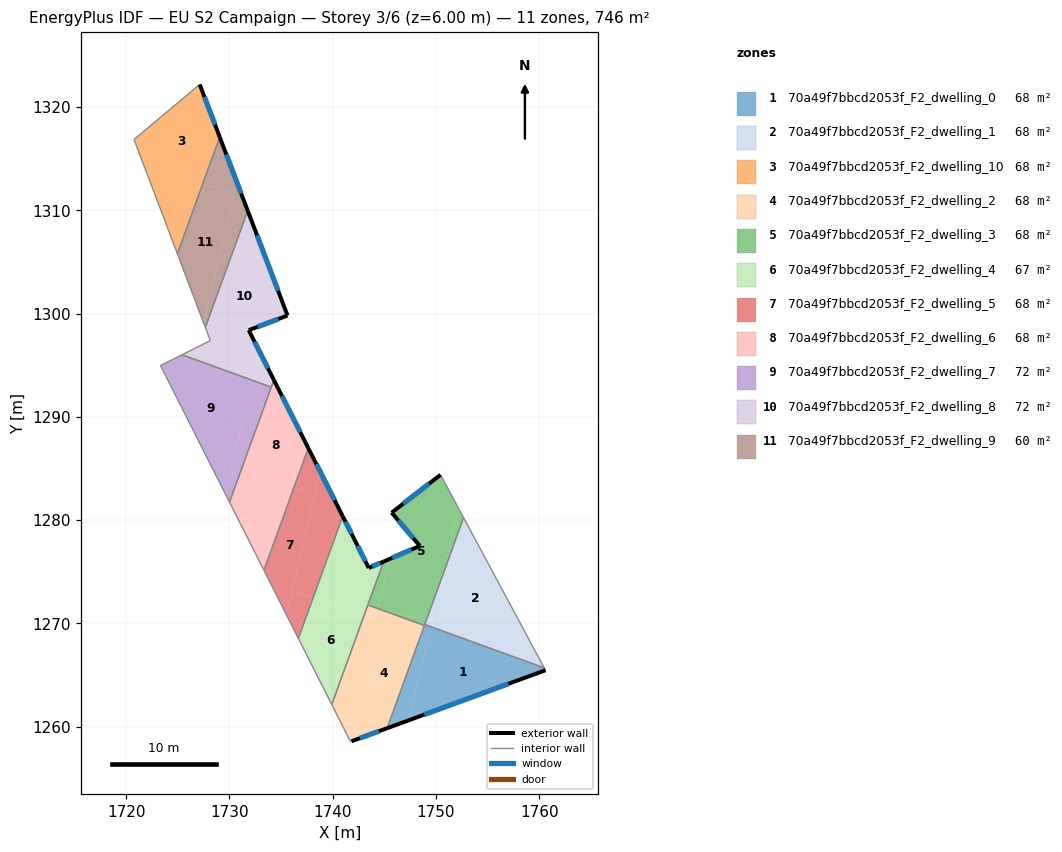
=== STOREY PLAN SPEC (per zone: floor XY polygon, exterior-wall plan segments, windows/doors) ===
zone 1: 70a49f7bbcd2053f_F2_dwelling_0  (67.8 m²)
  floor: (1760.50, 1265.69) (1760.61, 1265.47) (1747.36, 1260.62) (1749.48, 1269.61) (1750.15, 1269.45)
  floor: (1749.50, 1269.69) (1747.36, 1260.62) (1745.28, 1259.86) (1748.89, 1269.80) (1748.92, 1269.90)
  floor: (1750.15, 1269.45) (1749.48, 1269.61) (1749.50, 1269.69)
  exterior wall: (1745.28, 1259.86) – (1760.61, 1265.47)  [16.3 m]
    window: (1748.88, 1261.17) – (1757.01, 1264.15)  [13.8 m²]
  interior walls: 4
zone 2: 70a49f7bbcd2053f_F2_dwelling_1  (67.8 m²)
  floor: (1752.68, 1280.24) (1759.68, 1267.20) (1750.15, 1269.45) (1749.50, 1269.69) (1750.70, 1274.79)
  floor: (1759.68, 1267.20) (1760.50, 1265.69) (1750.15, 1269.45)
  floor: (1750.70, 1274.79) (1749.62, 1270.20) (1749.08, 1270.33)
  floor: (1749.62, 1270.20) (1749.50, 1269.69) (1748.92, 1269.90) (1749.08, 1270.33)
  interior walls: 3
zone 3: 70a49f7bbcd2053f_F2_dwelling_10  (67.8 m²)
  floor: (1727.13, 1322.19) (1729.07, 1317.10) (1727.39, 1312.48) (1721.95, 1313.76) (1720.77, 1316.87)
  floor: (1727.39, 1312.48) (1724.97, 1305.80) (1721.95, 1313.76)
  exterior wall: (1729.07, 1317.10) – (1727.13, 1322.19)  [5.5 m]
    window: (1728.61, 1318.29) – (1727.59, 1321.00)  [4.6 m²]
  interior walls: 3
zone 4: 70a49f7bbcd2053f_F2_dwelling_2  (68.2 m²)
  floor: (1748.89, 1269.80) (1745.28, 1259.86) (1741.83, 1258.59) (1741.73, 1258.56) (1741.46, 1259.08) (1744.38, 1271.44) (1744.39, 1271.44)
  floor: (1744.29, 1271.09) (1741.46, 1259.08) (1739.91, 1262.15) (1743.25, 1271.33)
  floor: (1744.38, 1271.44) (1744.29, 1271.09) (1743.25, 1271.33) (1743.41, 1271.79)
  exterior wall: (1741.83, 1258.59) – (1745.28, 1259.86)  [3.7 m]
    window: (1742.64, 1258.89) – (1744.47, 1259.56)  [3.1 m²]
  interior walls: 5
zone 5: 70a49f7bbcd2053f_F2_dwelling_3  (68.2 m²)
  floor: (1750.45, 1284.39) (1752.20, 1281.14) (1750.70, 1274.79) (1749.08, 1270.33) (1744.39, 1271.44) (1744.38, 1271.44) (1745.51, 1276.24) (1748.45, 1277.50) (1745.72, 1280.73)
  floor: (1745.51, 1276.24) (1744.38, 1271.44) (1743.41, 1271.79) (1744.94, 1275.99)
  floor: (1749.08, 1270.33) (1748.92, 1269.90) (1748.89, 1269.80) (1744.39, 1271.44)
  floor: (1752.20, 1281.14) (1752.68, 1280.24) (1748.89, 1269.80) (1748.92, 1269.90) (1750.70, 1274.79)
  exterior wall: (1748.45, 1277.50) – (1744.94, 1275.99)  [3.8 m]
    window: (1747.62, 1277.15) – (1745.76, 1276.35)  [3.2 m²]
  exterior wall: (1745.72, 1280.73) – (1748.45, 1277.50)  [4.2 m]
    window: (1746.36, 1279.97) – (1747.81, 1278.26)  [3.6 m²]
  exterior wall: (1750.45, 1284.39) – (1745.72, 1280.73)  [6.0 m]
    window: (1749.34, 1283.53) – (1746.83, 1281.59)  [5.1 m²]
  interior walls: 5
zone 6: 70a49f7bbcd2053f_F2_dwelling_4  (66.9 m²)
  floor: (1743.25, 1271.33) (1739.91, 1262.15) (1736.68, 1268.55) (1738.13, 1272.54)
  floor: (1742.10, 1278.16) (1743.50, 1275.37) (1744.94, 1275.99) (1743.25, 1271.33) (1738.13, 1272.54) (1740.98, 1280.38)
  exterior wall: (1742.10, 1278.16) – (1740.98, 1280.38)  [2.5 m]
    window: (1741.83, 1278.68) – (1741.24, 1279.86)  [2.1 m²]
  exterior wall: (1743.50, 1275.37) – (1742.10, 1278.16)  [3.1 m]
    window: (1743.17, 1276.03) – (1742.42, 1277.51)  [2.6 m²]
  exterior wall: (1744.94, 1275.99) – (1743.50, 1275.37)  [1.6 m]
    window: (1744.60, 1275.85) – (1743.84, 1275.52)  [1.3 m²]
  interior walls: 4
zone 7: 70a49f7bbcd2053f_F2_dwelling_5  (67.8 m²)
  floor: (1738.80, 1284.70) (1740.98, 1280.38) (1738.13, 1272.54) (1736.05, 1273.03)
  floor: (1738.31, 1282.65) (1735.53, 1270.83) (1733.35, 1275.15) (1736.25, 1283.14)
  floor: (1738.13, 1272.54) (1736.68, 1268.55) (1735.53, 1270.83) (1736.05, 1273.03)
  floor: (1737.64, 1286.98) (1738.80, 1284.70) (1738.31, 1282.65) (1736.25, 1283.14)
  exterior wall: (1740.98, 1280.38) – (1737.64, 1286.98)  [7.4 m]
    window: (1740.19, 1281.93) – (1738.43, 1285.43)  [6.2 m²]
  interior walls: 3
zone 8: 70a49f7bbcd2053f_F2_dwelling_6  (67.8 m²)
  floor: (1736.25, 1283.14) (1733.35, 1275.15) (1730.01, 1281.74) (1730.97, 1284.38)
  floor: (1734.31, 1293.58) (1737.64, 1286.98) (1736.25, 1283.14) (1730.97, 1284.38)
  exterior wall: (1737.64, 1286.98) – (1734.31, 1293.58)  [7.4 m]
    window: (1736.86, 1288.53) – (1735.09, 1292.03)  [6.2 m²]
  interior walls: 4
zone 9: 70a49f7bbcd2053f_F2_dwelling_7  (71.8 m²)
  floor: (1734.06, 1292.88) (1730.97, 1284.38) (1730.09, 1284.59) (1732.20, 1293.55)
  floor: (1732.20, 1293.55) (1729.61, 1282.55) (1723.33, 1294.98) (1725.41, 1296.02)
  floor: (1730.97, 1284.38) (1730.01, 1281.74) (1729.61, 1282.55) (1730.09, 1284.59)
  interior walls: 4
zone 10: 70a49f7bbcd2053f_F2_dwelling_8  (71.8 m²)
  floor: (1732.73, 1295.80) (1732.20, 1293.55) (1725.41, 1296.02) (1728.16, 1297.39) (1728.37, 1296.83)
  floor: (1731.78, 1309.97) (1735.63, 1299.82) (1731.88, 1298.40) (1732.88, 1296.42) (1732.73, 1295.80) (1728.37, 1296.83) (1727.67, 1298.67)
  floor: (1732.88, 1296.42) (1734.31, 1293.58) (1734.06, 1292.88) (1732.20, 1293.55)
  exterior wall: (1731.88, 1298.40) – (1735.63, 1299.82)  [4.0 m]
    window: (1732.76, 1298.73) – (1734.75, 1299.49)  [3.4 m²]
  exterior wall: (1734.31, 1293.58) – (1731.88, 1298.40)  [5.4 m]
    window: (1733.74, 1294.71) – (1732.45, 1297.27)  [4.6 m²]
  exterior wall: (1735.63, 1299.82) – (1731.78, 1309.97)  [10.9 m]
    window: (1734.73, 1302.20) – (1732.68, 1307.58)  [9.2 m²]
  interior walls: 5
zone 11: 70a49f7bbcd2053f_F2_dwelling_9  (59.8 m²)
  floor: (1730.50, 1311.75) (1727.52, 1299.08) (1724.97, 1305.80) (1727.39, 1312.48)
  floor: (1729.07, 1317.10) (1730.73, 1312.72) (1730.50, 1311.75) (1727.39, 1312.48)
  floor: (1730.73, 1312.72) (1731.78, 1309.97) (1727.67, 1298.67) (1727.52, 1299.08)
  exterior wall: (1731.78, 1309.97) – (1729.07, 1317.10)  [7.6 m]
    window: (1731.14, 1311.64) – (1729.70, 1315.42)  [6.4 m²]
  interior walls: 3

=== DERIVED (storey summary) ===
Building: EU S2 Campaign
Storey: 3 of 6  (floor level z = 6.00 m)
Storey gross floor area: 745.7 m²
Zones on this storey: 11
  - 70a49f7bbcd2053f_F2_dwelling_0: floor 67.8 m²; exterior wall 16.3 m (49.0 m²); 1 window(s) 13.8 m²; WWR 28.1%
  - 70a49f7bbcd2053f_F2_dwelling_1: floor 67.8 m²
  - 70a49f7bbcd2053f_F2_dwelling_10: floor 67.8 m²; exterior wall 5.5 m (16.4 m²); 1 window(s) 4.6 m²; WWR 28.1%
  - 70a49f7bbcd2053f_F2_dwelling_2: floor 68.2 m²; exterior wall 3.7 m (11.0 m²); 1 window(s) 3.1 m²; WWR 28.1%
  - 70a49f7bbcd2053f_F2_dwelling_3: floor 68.2 m²; exterior wall 14.0 m (42.1 m²); 3 window(s) 11.8 m²; WWR 28.1%
  - 70a49f7bbcd2053f_F2_dwelling_4: floor 66.9 m²; exterior wall 7.2 m (21.5 m²); 3 window(s) 6.1 m²; WWR 28.1%
  - 70a49f7bbcd2053f_F2_dwelling_5: floor 67.8 m²; exterior wall 7.4 m (22.2 m²); 1 window(s) 6.2 m²; WWR 28.1%
  - 70a49f7bbcd2053f_F2_dwelling_6: floor 67.8 m²; exterior wall 7.4 m (22.2 m²); 1 window(s) 6.2 m²; WWR 28.1%
  - 70a49f7bbcd2053f_F2_dwelling_7: floor 71.8 m²
  - 70a49f7bbcd2053f_F2_dwelling_8: floor 71.8 m²; exterior wall 20.3 m (60.8 m²); 3 window(s) 17.1 m²; WWR 28.1%
  - 70a49f7bbcd2053f_F2_dwelling_9: floor 59.8 m²; exterior wall 7.6 m (22.9 m²); 1 window(s) 6.4 m²; WWR 28.1%
Zone adjacency (shared interzone walls):
  - 70a49f7bbcd2053f_F2_dwelling_0 ↔ 70a49f7bbcd2053f_F2_dwelling_1
  - 70a49f7bbcd2053f_F2_dwelling_0 ↔ 70a49f7bbcd2053f_F2_dwelling_2
  - 70a49f7bbcd2053f_F2_dwelling_0 ↔ 70a49f7bbcd2053f_F2_dwelling_3
  - 70a49f7bbcd2053f_F2_dwelling_1 ↔ 70a49f7bbcd2053f_F2_dwelling_3
  - 70a49f7bbcd2053f_F2_dwelling_10 ↔ 70a49f7bbcd2053f_F2_dwelling_9
  - 70a49f7bbcd2053f_F2_dwelling_2 ↔ 70a49f7bbcd2053f_F2_dwelling_3
  - 70a49f7bbcd2053f_F2_dwelling_2 ↔ 70a49f7bbcd2053f_F2_dwelling_4
  - 70a49f7bbcd2053f_F2_dwelling_3 ↔ 70a49f7bbcd2053f_F2_dwelling_4
  - 70a49f7bbcd2053f_F2_dwelling_4 ↔ 70a49f7bbcd2053f_F2_dwelling_5
  - 70a49f7bbcd2053f_F2_dwelling_5 ↔ 70a49f7bbcd2053f_F2_dwelling_6
  - 70a49f7bbcd2053f_F2_dwelling_6 ↔ 70a49f7bbcd2053f_F2_dwelling_7
  - 70a49f7bbcd2053f_F2_dwelling_6 ↔ 70a49f7bbcd2053f_F2_dwelling_8
  - 70a49f7bbcd2053f_F2_dwelling_7 ↔ 70a49f7bbcd2053f_F2_dwelling_8
  - 70a49f7bbcd2053f_F2_dwelling_8 ↔ 70a49f7bbcd2053f_F2_dwelling_9